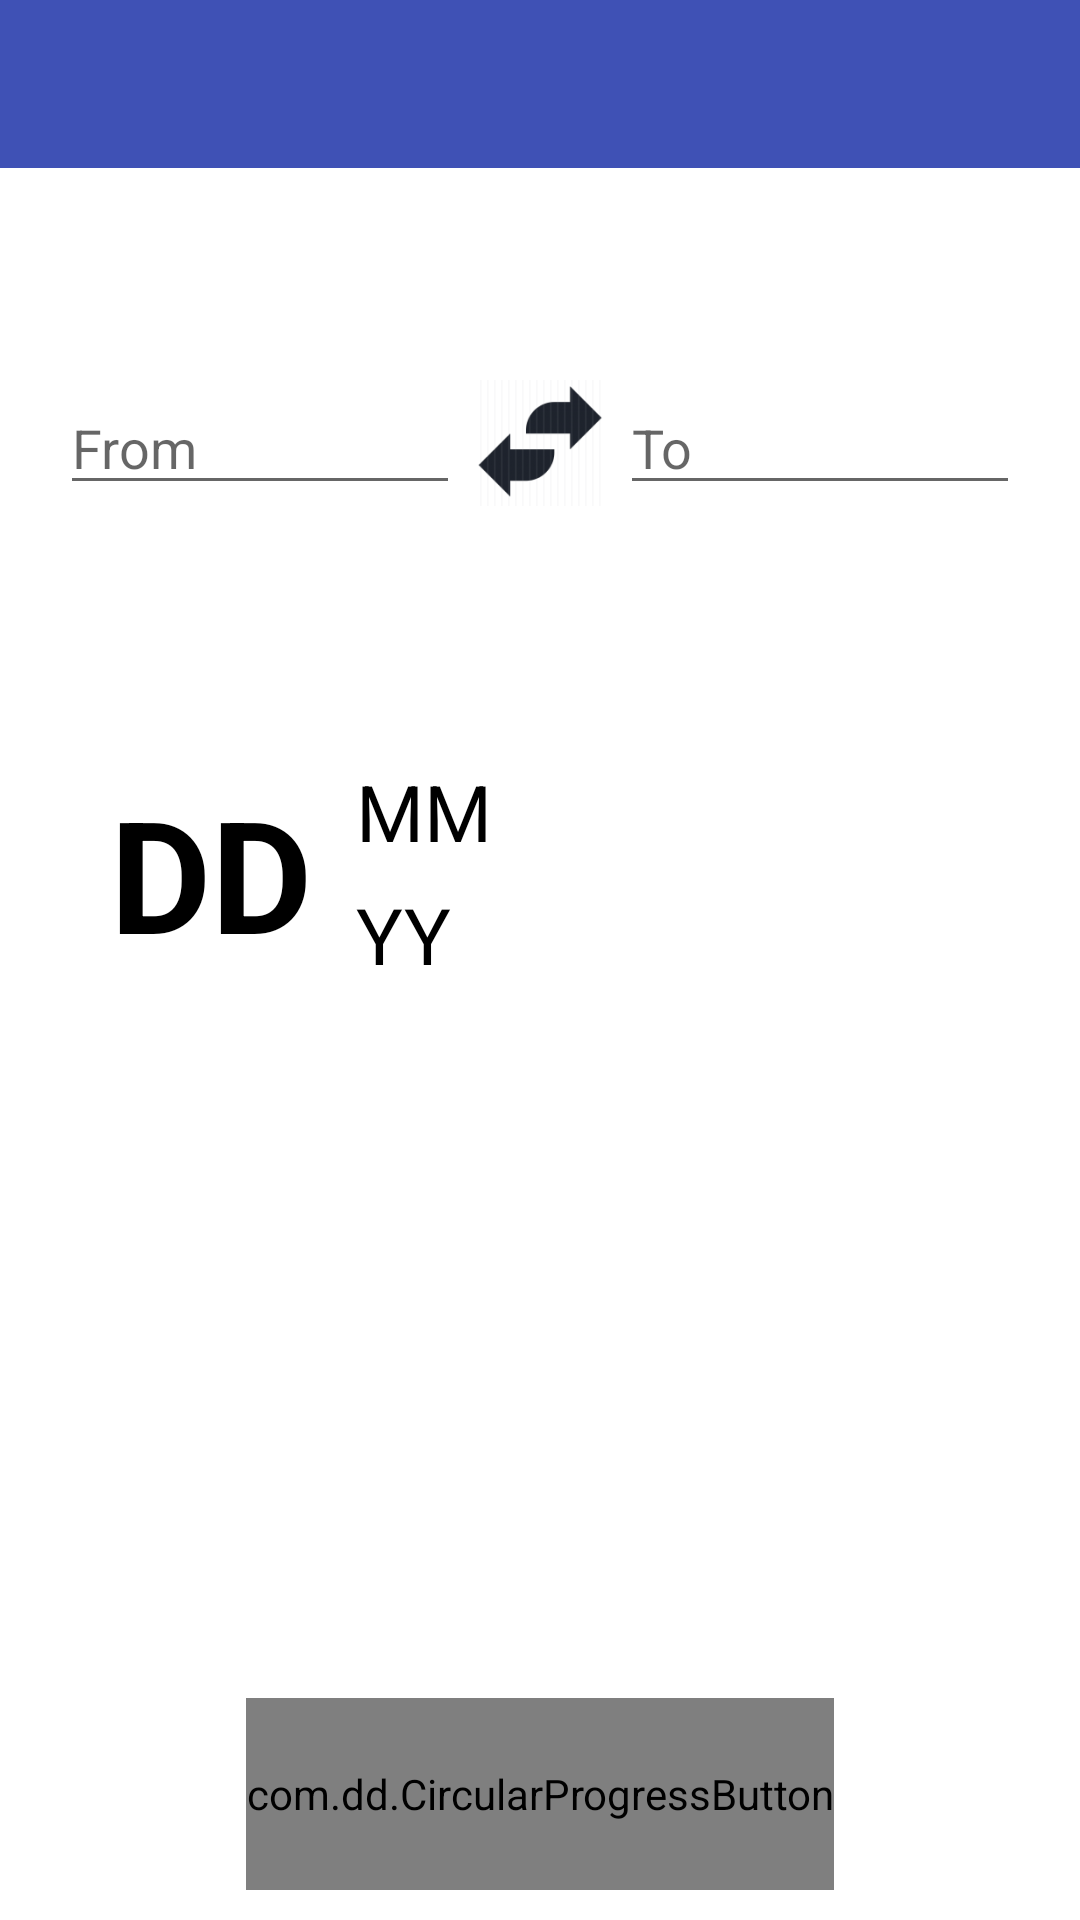

Layout XML and referenced resources for this Android screen:
<!-- AndroidManifest.xml: application theme AppTheme.NoActionBar -->
<!-- res/layout/activity_home.xml -->
<?xml version="1.0" encoding="utf-8"?>
<android.support.v4.widget.DrawerLayout xmlns:android="http://schemas.android.com/apk/res/android"
    xmlns:app="http://schemas.android.com/apk/res-auto"
    xmlns:tools="http://schemas.android.com/tools"
    android:id="@+id/drawer_layout"
    android:layout_width="match_parent"
    android:layout_height="match_parent"
    android:fitsSystemWindows="true"
    tools:openDrawer="start">

    <LinearLayout
        android:id="@+id/layout_main"
        android:layout_width="match_parent"
        android:layout_height="match_parent"
        android:orientation="vertical">

        <include
            layout="@layout/app_bar_home_"
            android:layout_width="match_parent"
            android:layout_height="match_parent" />
    </LinearLayout>

    <android.support.design.widget.NavigationView
        android:id="@+id/nav_view"
        android:layout_width="wrap_content"
        android:layout_height="match_parent"
        android:layout_gravity="start"
        android:fitsSystemWindows="true"
        android:background="#ececf8"
        app:headerLayout="@layout/nav_header_home_"
        app:menu="@menu/activity_home_drawer" />

</android.support.v4.widget.DrawerLayout>
<!-- res/layout/app_bar_home_.xml (included above) -->
<?xml version="1.0" encoding="utf-8"?>
<android.support.design.widget.CoordinatorLayout xmlns:android="http://schemas.android.com/apk/res/android"
    xmlns:app="http://schemas.android.com/apk/res-auto"
    xmlns:tools="http://schemas.android.com/tools"
    android:layout_width="match_parent"
    android:layout_height="match_parent"
    android:fitsSystemWindows="true"
    tools:context="com.banyan.mss.Home_Activity">
    <RelativeLayout
        android:layout_width="match_parent"
        android:layout_height="match_parent">


    <android.support.design.widget.AppBarLayout
        android:id="@+id/app_bar"
        android:layout_width="match_parent"
        android:layout_height="?attr/actionBarSize"
        android:theme="@style/AppTheme.AppBarOverlay">


        <android.support.v7.widget.Toolbar
            android:id="@+id/toolbar"
            android:layout_width="match_parent"
            android:layout_height="?attr/actionBarSize"
            android:background="?attr/colorPrimary"
            app:popupTheme="@style/AppTheme.AppBarOverlay" />

    </android.support.design.widget.AppBarLayout>

    <include layout="@layout/content_home_"
        android:layout_below="@+id/app_bar"
        android:layout_height="match_parent"
        android:layout_width="match_parent"/>

</RelativeLayout>
</android.support.design.widget.CoordinatorLayout>
<!-- res/layout/nav_header_home_.xml (included above) -->
<?xml version="1.0" encoding="utf-8"?>
<LinearLayout xmlns:android="http://schemas.android.com/apk/res/android"
    android:layout_width="match_parent"
    android:layout_height="@dimen/nav_header_height"
    android:background="@color/colorPrimary"
    android:gravity="bottom"
    android:orientation="vertical"
    android:theme="@style/ThemeOverlay.AppCompat.Dark"
    android:weightSum="1">

    <ImageView
        android:id="@+id/imageView"
        android:layout_width="116dp"
        android:layout_height="70dp"
        android:layout_gravity="center"
        android:src="@drawable/ic_logo"
        android:layout_weight="1" />

    

    


</LinearLayout>
<!-- res/layout/content_home_.xml (included above) -->
<LinearLayout xmlns:android="http://schemas.android.com/apk/res/android"
    xmlns:app="http://schemas.android.com/apk/res-auto"
    android:layout_width="fill_parent"
    android:layout_height="fill_parent"
    android:background="@color/white">

    <LinearLayout
        android:layout_width="match_parent"
        android:layout_height="match_parent"
        android:gravity="center_vertical"
        android:orientation="vertical"
        android:padding="10dp"
        android:weightSum="3">
        <LinearLayout
            android:layout_width="match_parent"
            android:layout_height="0dp"
            android:layout_gravity="top"
            android:layout_marginBottom="10dp"
            android:layout_marginTop="20dp"
            android:layout_weight="0.75"
            android:background="@color/cpb_grey"
            android:orientation="horizontal"
            android:padding="10dp"
            android:weightSum="3">

            <AutoCompleteTextView
                android:id="@+id/edit"
                android:layout_width="0dp"
                android:layout_height="wrap_content"
                android:layout_gravity="center"
                android:layout_weight="1.25"
                android:completionThreshold="1"
                android:hint="From" />

            <ImageView
                android:id="@+id/place"
                android:layout_width="0dp"
                android:layout_height="match_parent"
                android:layout_weight=".50"
                android:clickable="true"
                android:scaleType="center"
                android:src="@mipmap/ic_reverse" />

            <AutoCompleteTextView
                android:id="@+id/edit2"
                android:layout_width="0dp"
                android:layout_height="wrap_content"
                android:layout_gravity="center"
                android:layout_weight="1.25"
                android:completionThreshold="1"
                android:hint="To" />

        </LinearLayout>

        <LinearLayout
            android:layout_width="match_parent"
            android:layout_height="0dp"
            android:layout_marginTop="10dp"
            android:layout_weight="0.75"
            android:background="@color/cpb_grey"
            android:gravity="center"
            android:orientation="horizontal"
            android:weightSum="3">

            <TextView
                android:id="@+id/date"
                android:layout_width="0dp"
                android:layout_height="match_parent"
                android:clickable="true"
                android:onClick="showDatePickerDialog"
                android:text="DD"
                android:textStyle="bold"
                android:gravity="center"
                android:layout_weight="1"
                android:textAppearance="?android:attr/textAppearanceMedium"
                android:textColor="@color/black"
                android:textSize="52sp" />

            <LinearLayout
                android:layout_width="0dp"
                android:layout_height="match_parent"
                android:layout_weight="1"
                android:background="@color/cpb_grey"
                android:gravity="center"
                android:orientation="vertical"
                android:weightSum="2">


                <TextView
                    android:id="@+id/month"
                    android:layout_width="match_parent"
                    android:layout_height="0dp"
                    android:clickable="true"
                    android:onClick="showDatePickerDialog"
                    android:text="MM"
                    android:layout_marginBottom="3dp"
                    android:gravity="bottom"
                    android:layout_gravity="left|bottom"
                    android:layout_weight="1"
                    android:textAppearance="?android:attr/textAppearanceMedium"
                    android:textColor="@color/black"
                    android:textSize="26sp" />
                <TextView
                    android:id="@+id/year"
                    android:layout_width="match_parent"
                    android:layout_height="0dp"
                    android:clickable="true"
                    android:onClick="showDatePickerDialog"
                    android:text="YY"
                    android:layout_marginTop="3dp"
                    android:layout_gravity="left|top"
                    android:layout_weight="1"
                    android:textAppearance="?android:attr/textAppearanceMedium"
                    android:textColor="@color/black"
                    android:textSize="26sp" />


            </LinearLayout>

            <ImageView
                android:id="@+id/cal"
                android:layout_width="0dp"
                android:layout_height="match_parent"
                android:layout_marginLeft="50dp"
                android:clickable="true"
                android:layout_weight="0.75"
                android:onClick="showDatePickerDialog"
                android:src="@drawable/calendar" />

        </LinearLayout>

        <LinearLayout
            android:layout_width="match_parent"
            android:layout_height="0dp"
            android:layout_marginTop="30dp"
            android:layout_weight="1.50"
            android:gravity="bottom|center">

            <com.dd.CircularProgressButton
                android:id="@+id/circularButton"
                android:layout_width="196dp"
                android:layout_height="64dp"
                android:layout_marginTop="16dp"
                android:gravity="center"
                android:textColor="@color/white"
                android:textSize="20sp"
                android:textStyle="bold"
                app:cpb_paddingProgress="10dp"
                app:cpb_textComplete="Complete"
                app:cpb_textError="Error"
                app:cpb_textIdle="Search Bus" />


        </LinearLayout>
    </LinearLayout>

</LinearLayout>
<!-- resources referenced by this layout -->
<resources>
  <color name="black">#000000</color>
  <color name="colorPrimary">#3F51B5</color>
  <color name="white">#ffffff</color>
  <dimen name="nav_head">20sp</dimen>
  <dimen name="nav_header_height">160dp</dimen>
  <dimen name="nav_header_vertical_spacing">16dp</dimen>
  <!-- drawable ic_logo: png bitmap (drawable-hdpi, 149664 bytes) -->
  <!-- mipmap ic_reverse: png bitmap (mipmap-hdpi, 1797 bytes) -->
  <string name="log">Login/Signup</string>
  <style name="AppTheme.AppBarOverlay" parent="ThemeOverlay.AppCompat.Dark.ActionBar" />
  <style name="AppTheme.NoActionBar">
          <item name="colorPrimary">@color/colorPrimary</item>
          <item name="windowActionBar">false</item>
          <item name="windowNoTitle">true</item>
  
      </style>
</resources>
